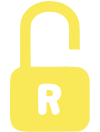
t = 0.00 s
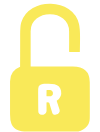
t = 0.15 s
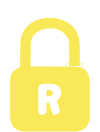
t = 0.30 s
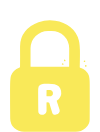
t = 0.46 s
t = 0.60 s: frame unchanged from t = 0.30 s, image omitted
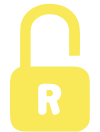
t = 0.75 s

The animated SVG that drew these frames (rendered in a browser with its animation timeline set to each time). Animation: 10 SMIL elements (animate=10); one cycle of 0.75 s.

<?xml version="1.0" encoding="utf-8"?><svg id="tessst" image-rendering="auto" baseProfile="basic" version="1.1" x="0px" y="0px" width="100" height="132" xmlns="http://www.w3.org/2000/svg" xmlns:xlink="http://www.w3.org/1999/xlink"><g id="Escena-1r1" overflow="visible"><g display="none" id="Layer51_0_FILL"><path fill="#F9E959" stroke="none" d="M68.55 9.05Q60.95 3.95 50.9 3.7 40.85 3.4 32.9 8.05 24.2 13.1 21.3 22.3 20.1 26.2 20.15 35.3 20.2 45.75 20.1 66.45 20.1 66.95 19.65 67.1 10.15 70.8 10.05 81.25L10.05 114.15Q10 120.4 11.5 123.9 13.35 128.2 18.15 130.25 20.95 131.5 27.05 131.5L75.5 131.6Q81.05 131.65 85.3 127.9 89.7 124.05 89.75 118.65 89.9 110.1 89.75 82 89.7 66.3 72.65 66.4L31 66.5 30.85 66.45 30.75 66.4 30.7 66.25 30.65 66.15 30.65 31.15Q30.65 23.25 36.65 18.55 42.05 14.3 49.85 14.25 57.7 14.2 63.05 18.5 69.1 23.25 69.1 31.4 69.2 46.6 69.15 55.2 69.15 55.65 69.6 55.65L79.45 55.65Q79.9 55.65 79.9 55.25 80.1 44.85 80.1 39.05 80.05 28.6 79 24.1 76.8 14.6 68.55 9.05Z"/><path fill="#FFF" stroke="none" d="M39.95 85.1Q38.25 86.4 38.2 88.7 38.05 92.85 38.3 111.4 38.3 112.7 39.25 113.65 40.15 114.55 41.5 114.65L42.4 114.65Q43.4 114.65 44 114.4 44.7 114.1 45.35 113.55 45.9 112.9 46.2 112.2 46.55 111.5 46.55 110.65L46.5 102.8Q46.5 102.3 46.95 102.35L48.6 102.4Q49.15 102.4 49.3 102.9L52.15 112.6Q52.3 113.05 52.7 113.65 53.1 114.1 53.6 114.4 54.05 114.65 54.75 114.75 55.35 114.85 55.95 114.6L57 114.3Q57.9 113.95 58.35 113.55 58.9 113.05 59.3 112.35 59.65 111.6 59.7 110.9 59.75 110.2 59.5 109.4L56.8 101.15Q56.65 100.7 57 100.5 62.25 96.8 61.05 90.65 60.05 85.6 54.6 84.2 51.55 83.4 44.65 83.75L44 83.8Q41.5 83.9 39.95 85.1M46.5 96.05L46.55 90.4 46.6 90.2Q46.65 90.1 46.8 90.1L49.95 90.1Q51.2 90.1 52.05 90.95 52.75 91.55 52.9 92.5L52.9 93.55Q52.9 94.2 52.7 94.65 52.3 95.25 52 95.55 51.65 95.9 51.05 96.15 50.35 96.35 49.9 96.35L46.8 96.3 46.6 96.25 46.5 96.05Z"/><animate attributeName="display" fill="freeze" repeatCount="1" dur="0.75s" keyTimes="0;.889;1" values="none;inline;inline"/></g><g display="none" id="Layer39_0_FILL"><path fill="#F9E959" stroke="none" d="M89.8 83.1Q89.8 77.5 88.6 74.65 85.35 66.9 75.95 66.75 53.1 66.2 31.25 66.5L31.05 66.5 30.85 66.35 30.7 66.15 30.65 65.9 30.7 48.05Q30.7 42.35 31.35 40.2 34 31 45.25 28.8 56.05 26.65 63.2 32.45 69.15 37.25 69.15 43.65L69.2 65.55Q69.2 66.35 70 66.35L79.45 66Q79.85 66 79.85 65.6L79.9 50.7Q79.9 41.15 78.6 36.7 75.9 27.65 67.6 22.5 59.9 17.75 50.05 17.7 40.2 17.6 32.5 22.3 24.1 27.4 21.3 36.45 20.15 40.15 20.2 50.5L20.15 66.5Q20.15 67 19.7 67.15 10 70.75 10.05 81L10.05 113.85Q10.05 120.3 11.5 123.8 13.35 128.15 18.2 130.25 21.05 131.55 26.6 131.45L72.85 131.45Q78.3 131.45 80.3 130.85 84.1 129.65 86.9 126.15 89.8 122.55 89.8 118.8L89.8 83.1Z"/><path fill="#F9E959" stroke="none" d="M67 63.6Q67.45 63.9 67.95 63.9L68.2 63.8Q68.35 63.75 68.35 63.55 68.4 62.6 67.55 62.4 67.25 62.3 67.1 62.45 66.9 62.5 66.75 62.75 66.7 63 66.75 63.2 66.75 63.45 67 63.6Z"/><path fill="#F9E959" stroke="none" d="M82.05 64.25Q82.6 63.6 82.1 63.1 81.65 62.65 81 63.3 80.45 63.95 80.95 64.4 81.45 64.9 82.05 64.25Z"/><path fill="#F9E959" stroke="none" d="M67.3 65.4Q67.15 64.7 66.45 64.4L66.25 64.4 66 64.45 65.85 64.55 65.7 64.75Q65.6 65.2 65.65 65.4L65.7 65.65 65.85 65.8 66.05 65.95 66.25 65.95 66.9 65.9Q67.4 65.9 67.3 65.4Z"/><path fill="#F9E959" stroke="none" d="M82.8 65.6Q82.7 65.4 82.4 65.35 81.9 65.2 81.4 65.55 81.35 65.65 81.25 65.8 81.15 66 81.2 66.1 81.2 66.3 81.3 66.35L81.5 66.55Q81.9 66.8 82.35 66.7 82.6 66.7 82.8 66.5 82.95 66.35 82.95 66.05 83.05 65.85 82.8 65.6Z"/><path fill="#FFF" stroke="none" d="M39.95 85.1Q38.25 86.4 38.2 88.7 38.05 92.85 38.3 111.4 38.3 112.7 39.25 113.65 40.15 114.55 41.5 114.65L42.4 114.65Q43.4 114.65 44 114.4 44.7 114.1 45.35 113.55 45.9 112.9 46.2 112.2 46.55 111.5 46.55 110.65L46.5 102.8Q46.5 102.3 46.95 102.35L48.6 102.4Q49.15 102.4 49.3 102.9L52.15 112.6Q52.3 113.05 52.7 113.65 53.1 114.1 53.6 114.4 54.05 114.65 54.75 114.75 55.35 114.85 55.95 114.6L57 114.3Q57.9 113.95 58.35 113.55 58.9 113.05 59.3 112.35 59.65 111.6 59.7 110.9 59.75 110.2 59.5 109.4L56.8 101.15Q56.65 100.7 57 100.5 62.25 96.8 61.05 90.65 60.05 85.6 54.6 84.2 51.55 83.4 44.65 83.75L44 83.8Q41.5 83.9 39.95 85.1M46.5 96.05L46.55 90.4 46.6 90.2Q46.65 90.1 46.8 90.1L49.95 90.1Q51.2 90.1 52.05 90.95 52.75 91.55 52.9 92.5L52.9 93.55Q52.9 94.2 52.7 94.65 52.3 95.25 52 95.55 51.65 95.9 51.05 96.15 50.35 96.35 49.9 96.35L46.8 96.3 46.6 96.25 46.5 96.05Z"/><animate attributeName="display" fill="freeze" repeatCount="1" dur="0.75s" keyTimes="0;.778;.889;1" values="none;inline;none;none"/></g><g display="none" id="Layer27_0_FILL"><path fill="#F9E959" stroke="none" d="M89.75 83.25Q89.75 77.15 88.45 74.3 86.05 69.35 80.25 67.55 80 67.45 79.95 67.3 79.8 67.15 79.8 66.95L79.85 52.3Q79.85 42.55 78.45 37.95 75.65 29.05 67.3 24.05 59.6 19.45 49.8 19.5 40 19.55 32.35 24.25 24 29.4 21.25 38.35 20.1 42.2 20.15 51L20.1 66.5Q20.1 67 19.65 67.15 10.15 70.85 10.05 81.3L10.05 114.2Q10 120.45 11.5 123.95 13.35 128.25 18.15 130.3 20.95 131.55 27.05 131.55L75.5 131.65Q81.05 131.7 85.3 127.95 89.7 124.1 89.75 118.7 89.9 110.6 89.75 83.25M58.2 31.45Q61.5 32.75 64 35.15 66.5 37.5 67.9 40.6 69.25 43.75 69.25 47.1L69.2 65.95 69.15 66.2Q69.05 66.35 69 66.4L68.8 66.55 68.6 66.6 31.15 66.5Q30.9 66.5 30.75 66.35 30.55 66.05 30.55 65.9L30.6 47.05Q30.6 43.65 31.95 40.55 33.4 37.4 35.85 35.1 38.35 32.75 41.7 31.45 45 30.15 48.55 30.15L51.35 30.15Q54.95 30.2 58.2 31.45Z"/><path fill="#F9E959" stroke="none" d="M64.1 59.45Q63.6 59.85 64.05 60.4L67.1 63.85Q67.3 64.05 67.6 64.05 67.85 64.1 68.05 63.9L68.1 63.85Q68.3 63.7 68.3 63.4 68.3 63.15 68.15 62.95L65.05 59.5Q64.65 59 64.1 59.45Z"/><path fill="#F9E959" stroke="none" d="M81.8 64.55L85.25 61.3Q85.7 60.85 85.25 60.4L85.25 60.35Q84.75 59.85 84.3 60.3L80.85 63.55Q80.4 64 80.85 64.45L80.85 64.5Q81.3 64.95 81.8 64.55Z"/><path fill="#F9E959" stroke="none" d="M66.8 64.65L62.8 63.05Q62.2 62.8 61.9 63.45L61.9 63.5Q61.6 64.1 62.25 64.35L66.3 65.95Q66.85 66.2 67.15 65.6L67.2 65.55Q67.4 64.9 66.8 64.65Z"/><path fill="#F9E959" stroke="none" d="M86.55 65.5L86.55 65.45Q86.5 65.2 86.3 65 86.05 64.8 85.8 64.85L81.75 65.35Q81.05 65.35 81.15 66.1L81.15 66.15Q81.25 66.85 81.9 66.75L85.95 66.3Q86.65 66.2 86.55 65.5Z"/><path fill="#FFF" stroke="none" d="M39.95 85.15Q38.25 86.45 38.2 88.75 38.05 92.9 38.3 111.45 38.3 112.75 39.25 113.7 40.15 114.6 41.5 114.7L42.4 114.7Q43.4 114.7 44 114.45 44.7 114.15 45.35 113.6 45.9 112.95 46.2 112.25 46.55 111.55 46.55 110.7L46.5 102.85Q46.5 102.35 46.95 102.4L48.6 102.45Q49.15 102.45 49.3 102.95L52.15 112.65Q52.3 113.1 52.7 113.7 53.1 114.15 53.6 114.45 54.05 114.7 54.75 114.8 55.35 114.9 55.95 114.65L57 114.35Q57.9 114 58.35 113.6 58.9 113.1 59.3 112.4 59.65 111.65 59.7 110.95 59.75 110.25 59.5 109.45L56.8 101.2Q56.65 100.75 57 100.55 62.25 96.85 61.05 90.7 60.05 85.65 54.6 84.25 51.55 83.45 44.65 83.8L44 83.85Q41.5 83.95 39.95 85.15M46.5 96.1L46.55 90.45 46.6 90.25Q46.65 90.15 46.8 90.15L49.95 90.15Q51.2 90.15 52.05 91 52.75 91.6 52.9 92.55L52.9 93.6Q52.9 94.25 52.7 94.7 52.3 95.3 52 95.6 51.65 95.95 51.05 96.2 50.35 96.4 49.9 96.4L46.8 96.35 46.6 96.3 46.5 96.1Z"/><animate attributeName="display" fill="freeze" repeatCount="1" dur="0.75s" keyTimes="0;.667;.778;1" values="none;inline;none;none"/></g><g display="none" id="Layer21_0_FILL"><path fill="#F9E959" stroke="none" d="M88.65 75.1Q87.7 72.8 85.65 70.8 83.3 68.5 80.95 68.1 80.65 68.1 80.15 67.85 79.75 67.7 79.75 67.25 79.95 58.15 79.95 53.45 79.95 45.05 78.95 40.75 77 32.3 70.2 26.9 63.9 21.95 55.15 20.7 46.55 19.45 38.55 22.2 30.1 25.1 25.05 31.5 20 37.9 20.05 46.4 20.15 56.6 20.05 66.8 20.05 67.25 19.6 67.4 12.7 70.15 10.95 75.85 10.05 78.85 10.05 89.4 10.05 103.95 10.2 118.5 10.25 124.3 14.25 128.1 18.2 131.8 24.05 131.8L75.9 131.8Q81.1 131.8 85.3 128.2 89.65 124.45 89.7 119.45 89.8 101.75 89.7 84.05 89.7 77.65 88.65 75.1M58.45 32.35Q61.65 33.65 64.1 36.05 66.55 38.5 67.9 41.65 69.2 44.8 69.2 48.2L69.15 66.6 69.05 66.75 68.95 66.8 68.8 66.85 30.9 66.8Q30.75 66.8 30.65 66.65L30.55 66.4 30.55 48.1Q30.65 44.7 31.9 41.55 33.25 38.45 35.7 36 38.15 33.7 41.4 32.3 44.5 31.05 48.1 31.05L51.75 31.05Q55.25 31.05 58.45 32.35Z"/><path fill="#F9E959" stroke="none" d="M64.2 60.9Q64.4 61.2 64.75 61.25 65.05 61.35 65.3 61.15 65.8 60.65 65.25 60.05 64.6 59.35 64.15 59.8 63.9 59.95 63.95 60.3 63.95 60.6 64.2 60.9Z"/><path fill="#F9E959" stroke="none" d="M85 61.8Q85.65 61.25 85.2 60.7 85 60.5 84.65 60.5 84.3 60.5 84.05 60.7 83.8 60.95 83.75 61.25 83.65 61.6 83.85 61.8 84.05 62.05 84.4 62.05 84.75 62.05 85 61.8Z"/><path fill="#F9E959" stroke="none" d="M62.4 64.75Q62.7 64.9 63.05 64.85 63.4 64.75 63.5 64.5 63.85 63.85 63.05 63.4 62.25 63.05 61.9 63.65 61.65 64.35 62.4 64.75Z"/><path fill="#F9E959" stroke="none" d="M85.75 66.8Q86.1 66.8 86.35 66.55 86.6 66.3 86.6 65.95 86.6 65.6 86.35 65.35 86.1 65.1 85.75 65.1 85.4 65.1 85.2 65.35 84.95 65.6 84.95 65.95 84.95 66.3 85.2 66.55 85.4 66.8 85.75 66.8Z"/><path fill="#FFF" stroke="none" d="M39.95 85.1Q38.25 86.4 38.2 88.7 38.05 92.85 38.3 111.4 38.3 112.7 39.25 113.65 40.15 114.55 41.5 114.65L42.4 114.65Q43.4 114.65 44 114.4 44.7 114.1 45.35 113.55 45.9 112.9 46.2 112.2 46.55 111.5 46.55 110.65L46.5 102.8Q46.5 102.3 46.95 102.35L48.6 102.4Q49.15 102.4 49.3 102.9L52.15 112.6Q52.3 113.05 52.7 113.65 53.1 114.1 53.6 114.4 54.05 114.65 54.75 114.75 55.35 114.85 55.95 114.6L57 114.3Q57.9 113.95 58.35 113.55 58.9 113.05 59.3 112.35 59.65 111.6 59.7 110.9 59.75 110.2 59.5 109.4L56.8 101.15Q56.65 100.7 57 100.5 62.25 96.8 61.05 90.65 60.05 85.6 54.6 84.2 51.55 83.4 44.65 83.75L44 83.8Q41.5 83.9 39.95 85.1M46.5 96.05L46.55 90.4 46.6 90.2Q46.65 90.1 46.8 90.1L49.95 90.1Q51.2 90.1 52.05 90.95 52.75 91.55 52.9 92.5L52.9 93.55Q52.9 94.2 52.7 94.65 52.3 95.25 52 95.55 51.65 95.9 51.05 96.15 50.35 96.35 49.9 96.35L46.8 96.3 46.6 96.25 46.5 96.05Z"/><animate attributeName="display" fill="freeze" repeatCount="1" dur="0.75s" keyTimes="0;.556;.667;1" values="none;inline;none;none"/></g><g display="none" id="Layer19_0_FILL"><path fill="#F9E959" stroke="none" d="M89.7 85.45Q89.65 77.75 88.15 74.35 86.15 69.65 80.15 67.7 79.7 67.55 79.7 67.1L79.65 51.85Q79.65 43.55 78.6 39.65 75.65 29.35 65.95 24.15 57.05 19.35 46.15 20.55 35.1 21.75 27.9 28.4 19.85 35.8 19.9 47.25 20.05 65.6 20.05 66.2 20.05 66.95 19.4 67.25 13.9 69.95 11.9 73.45 10 76.8 10 83.2 9.95 99.85 10 116.5 10 127.05 17.85 130.45 20.85 131.8 29.6 131.8L76.15 131.7Q82.15 131.65 86.1 127.25 89.95 122.95 89.9 116.9L89.7 85.45M58.25 32.35Q61.5 33.65 63.95 36.05 66.45 38.5 67.8 41.65 69.15 44.8 69.1 48.2L69.1 66.35 69.05 66.55 68.85 66.75 68.65 66.8 30.85 66.7 30.6 66.6 30.45 66.3 30.5 48.15Q30.5 44.7 31.85 41.6 33.2 38.4 35.7 36 38.3 33.55 41.45 32.3 44.75 31 48.2 31L51.45 31Q55 31.05 58.25 32.35Z"/><path fill="#FFF" stroke="none" d="M39.9 85.1Q38.2 86.4 38.15 88.7 38 92.85 38.25 111.4 38.25 112.7 39.2 113.65 40.1 114.55 41.45 114.65L42.35 114.65Q43.35 114.65 43.95 114.4 44.65 114.1 45.3 113.55 45.85 112.9 46.15 112.2 46.5 111.5 46.5 110.65L46.45 102.8Q46.45 102.3 46.9 102.35L48.55 102.4Q49.1 102.4 49.25 102.9L52.1 112.6Q52.25 113.05 52.65 113.65 53.05 114.1 53.55 114.4 54 114.65 54.7 114.75 55.3 114.85 55.9 114.6L56.95 114.3Q57.85 113.95 58.3 113.55 58.85 113.05 59.25 112.35 59.6 111.6 59.65 110.9 59.7 110.2 59.45 109.4L56.75 101.15Q56.6 100.7 56.95 100.5 62.2 96.8 61 90.65 60 85.6 54.55 84.2 51.5 83.4 44.6 83.75L43.95 83.8Q41.45 83.9 39.9 85.1M46.45 96.05L46.5 90.4 46.55 90.2Q46.6 90.1 46.75 90.1L49.9 90.1Q51.15 90.1 52 90.95 52.7 91.55 52.85 92.5L52.85 93.55Q52.85 94.2 52.65 94.65 52.25 95.25 51.95 95.55 51.6 95.9 51 96.15 50.3 96.35 49.85 96.35L46.75 96.3 46.55 96.25 46.45 96.05Z"/><animate attributeName="display" fill="freeze" repeatCount="1" dur="0.75s" keyTimes="0;.444;.556;1" values="none;inline;none;none"/></g><g display="none" id="Layer13_0_FILL"><path fill="#F9E959" stroke="none" d="M89.8 83.1Q89.8 77.5 88.6 74.65 85.35 66.9 75.95 66.75 53.1 66.2 31.25 66.5L31.05 66.5 30.85 66.35 30.7 66.15 30.65 65.9 30.7 48.05Q30.7 42.35 31.35 40.2 34 31 45.25 28.8 56.05 26.65 63.2 32.45 69.15 37.25 69.15 43.65L69.2 65.55Q69.2 66.35 70 66.35L79.45 66Q79.85 66 79.85 65.6L79.9 50.7Q79.9 41.15 78.6 36.7 75.9 27.65 67.6 22.5 59.9 17.75 50.05 17.7 40.2 17.6 32.5 22.3 24.1 27.4 21.3 36.45 20.15 40.15 20.2 50.5L20.15 66.5Q20.15 67 19.7 67.15 10 70.75 10.05 81L10.05 113.85Q10.05 120.3 11.5 123.8 13.35 128.15 18.2 130.25 21.05 131.55 26.6 131.45L72.85 131.45Q78.3 131.45 80.3 130.85 84.1 129.65 86.9 126.15 89.8 122.55 89.8 118.8L89.8 83.1Z"/><path fill="#F9E959" stroke="none" d="M67 63.6Q67.45 63.9 67.95 63.9L68.2 63.8Q68.35 63.75 68.35 63.55 68.4 62.6 67.55 62.4 67.25 62.3 67.1 62.45 66.9 62.5 66.75 62.75 66.7 63 66.75 63.2 66.75 63.45 67 63.6Z"/><path fill="#F9E959" stroke="none" d="M82.05 64.25Q82.6 63.6 82.1 63.1 81.65 62.65 81 63.3 80.45 63.95 80.95 64.4 81.45 64.9 82.05 64.25Z"/><path fill="#F9E959" stroke="none" d="M67.3 65.4Q67.15 64.7 66.45 64.4L66.25 64.4 66 64.45 65.85 64.55 65.7 64.75Q65.6 65.2 65.65 65.4L65.7 65.65 65.85 65.8 66.05 65.95 66.25 65.95 66.9 65.9Q67.4 65.9 67.3 65.4Z"/><path fill="#F9E959" stroke="none" d="M82.8 65.6Q82.7 65.4 82.4 65.35 81.9 65.2 81.4 65.55 81.35 65.65 81.25 65.8 81.15 66 81.2 66.1 81.2 66.3 81.3 66.35L81.5 66.55Q81.9 66.8 82.35 66.7 82.6 66.7 82.8 66.5 82.95 66.35 82.95 66.05 83.05 65.85 82.8 65.6Z"/><path fill="#FFF" stroke="none" d="M39.95 85.1Q38.25 86.4 38.2 88.7 38.05 92.85 38.3 111.4 38.3 112.7 39.25 113.65 40.15 114.55 41.5 114.65L42.4 114.65Q43.4 114.65 44 114.4 44.7 114.1 45.35 113.55 45.9 112.9 46.2 112.2 46.55 111.5 46.55 110.65L46.5 102.8Q46.5 102.3 46.95 102.35L48.6 102.4Q49.15 102.4 49.3 102.9L52.15 112.6Q52.3 113.05 52.7 113.65 53.1 114.1 53.6 114.4 54.05 114.65 54.75 114.75 55.35 114.85 55.95 114.6L57 114.3Q57.9 113.95 58.35 113.55 58.9 113.05 59.3 112.35 59.65 111.6 59.7 110.9 59.75 110.2 59.5 109.4L56.8 101.15Q56.65 100.7 57 100.5 62.25 96.8 61.05 90.65 60.05 85.6 54.6 84.2 51.55 83.4 44.65 83.75L44 83.8Q41.5 83.9 39.95 85.1M46.5 96.05L46.55 90.4 46.6 90.2Q46.65 90.1 46.8 90.1L49.95 90.1Q51.2 90.1 52.05 90.95 52.75 91.55 52.9 92.5L52.9 93.55Q52.9 94.2 52.7 94.65 52.3 95.25 52 95.55 51.65 95.9 51.05 96.15 50.35 96.35 49.9 96.35L46.8 96.3 46.6 96.25 46.5 96.05Z"/><animate attributeName="display" fill="freeze" repeatCount="1" dur="0.75s" keyTimes="0;.389;.444;1" values="none;inline;none;none"/></g><g display="none" id="Layer7_0_FILL"><path fill="#F9E959" stroke="none" d="M89.8 83.1Q89.8 77.5 88.6 74.65 85.35 66.9 75.95 66.75 53.1 66.2 31.25 66.5L31.05 66.5 30.85 66.35 30.7 66.15 30.65 65.9 30.7 48.05Q30.7 42.35 31.35 40.2 34 31 45.25 28.8 56.05 26.65 63.2 32.45 69.15 37.25 69.15 43.65L69.2 65.55Q69.2 66.35 70 66.35L79.45 66Q79.85 66 79.85 65.6L79.9 50.7Q79.9 41.15 78.6 36.7 75.9 27.65 67.6 22.5 59.9 17.75 50.05 17.7 40.2 17.6 32.5 22.3 24.1 27.4 21.3 36.45 20.15 40.15 20.2 50.5L20.15 66.5Q20.15 67 19.7 67.15 10 70.75 10.05 81L10.05 113.85Q10.05 120.3 11.5 123.8 13.35 128.15 18.2 130.25 21.05 131.55 26.6 131.45L72.85 131.45Q78.3 131.45 80.3 130.85 84.1 129.65 86.9 126.15 89.8 122.55 89.8 118.8L89.8 83.1Z"/><path fill="#7BD55C" stroke="none" d="M67 63.6Q67.45 63.9 67.95 63.9L68.2 63.8Q68.35 63.75 68.35 63.55 68.4 62.6 67.55 62.4 67.25 62.3 67.1 62.45 66.9 62.5 66.75 62.75 66.7 63 66.75 63.2 66.75 63.45 67 63.6Z"/><path fill="#7BD55C" stroke="none" d="M82.05 64.25Q82.6 63.6 82.1 63.1 81.65 62.65 81 63.3 80.45 63.95 80.95 64.4 81.45 64.9 82.05 64.25Z"/><path fill="#7BD55C" stroke="none" d="M67.3 65.4Q67.15 64.7 66.45 64.4L66.25 64.4 66 64.45 65.85 64.55 65.7 64.75Q65.6 65.2 65.65 65.4L65.7 65.65 65.85 65.8 66.05 65.95 66.25 65.95 66.9 65.9Q67.4 65.9 67.3 65.4Z"/><path fill="#7BD55C" stroke="none" d="M82.8 65.6Q82.7 65.4 82.4 65.35 81.9 65.2 81.4 65.55 81.35 65.65 81.25 65.8 81.15 66 81.2 66.1 81.2 66.3 81.3 66.35L81.5 66.55Q81.9 66.8 82.35 66.7 82.6 66.7 82.8 66.5 82.95 66.35 82.95 66.05 83.05 65.85 82.8 65.6Z"/><path fill="#FFF" stroke="none" d="M39.95 85.1Q38.25 86.4 38.2 88.7 38.05 92.85 38.3 111.4 38.3 112.7 39.25 113.65 40.15 114.55 41.5 114.65L42.4 114.65Q43.4 114.65 44 114.4 44.7 114.1 45.35 113.55 45.9 112.9 46.2 112.2 46.55 111.5 46.55 110.65L46.5 102.8Q46.5 102.3 46.95 102.35L48.6 102.4Q49.15 102.4 49.3 102.9L52.15 112.6Q52.3 113.05 52.7 113.65 53.1 114.1 53.6 114.4 54.05 114.65 54.75 114.75 55.35 114.85 55.95 114.6L57 114.3Q57.9 113.95 58.35 113.55 58.9 113.05 59.3 112.35 59.65 111.6 59.7 110.9 59.75 110.2 59.5 109.4L56.8 101.15Q56.65 100.7 57 100.5 62.25 96.8 61.05 90.65 60.05 85.6 54.6 84.2 51.55 83.4 44.65 83.75L44 83.8Q41.5 83.9 39.95 85.1M46.5 96.05L46.55 90.4 46.6 90.2Q46.65 90.1 46.8 90.1L49.95 90.1Q51.2 90.1 52.05 90.95 52.75 91.55 52.9 92.5L52.9 93.55Q52.9 94.2 52.7 94.65 52.3 95.25 52 95.55 51.65 95.9 51.05 96.15 50.35 96.35 49.9 96.35L46.8 96.3 46.6 96.25 46.5 96.05Z"/><animate attributeName="display" fill="freeze" repeatCount="1" dur="0.75s" keyTimes="0;.333;.389;1" values="none;inline;none;none"/></g><g display="none" id="Layer5_0_FILL"><path fill="#F9E959" stroke="none" d="M68.55 9.05Q60.95 3.95 50.9 3.7 40.85 3.4 32.9 8.05 24.2 13.1 21.3 22.3 20.1 26.2 20.15 35.3 20.2 45.75 20.1 66.45 20.1 66.95 19.65 67.1 10.15 70.8 10.05 81.25L10.05 114.15Q10 120.4 11.5 123.9 13.35 128.2 18.15 130.25 20.95 131.5 27.05 131.5L75.5 131.6Q81.05 131.65 85.3 127.9 89.7 124.05 89.75 118.65 89.9 110.1 89.75 82 89.7 66.3 72.65 66.4L31 66.5 30.85 66.45 30.75 66.4 30.7 66.25 30.65 66.15 30.65 31.15Q30.65 23.25 36.65 18.55 42.05 14.3 49.85 14.25 57.7 14.2 63.05 18.5 69.1 23.25 69.1 31.4 69.2 45.1 69.1 59.05 69.1 59.5 69.55 59.5L79.4 59.5Q79.85 59.5 79.85 59.05 80.05 47.75 80.05 41 80.05 28.55 79 24.1 76.8 14.6 68.55 9.05Z"/><path fill="#FFF" stroke="none" d="M39.95 85.1Q38.25 86.4 38.2 88.7 38.05 92.85 38.3 111.4 38.3 112.7 39.25 113.65 40.15 114.55 41.5 114.65L42.4 114.65Q43.4 114.65 44 114.4 44.7 114.1 45.35 113.55 45.9 112.9 46.2 112.2 46.55 111.5 46.55 110.65L46.5 102.8Q46.5 102.3 46.95 102.35L48.6 102.4Q49.15 102.4 49.3 102.9L52.15 112.6Q52.3 113.05 52.7 113.65 53.1 114.1 53.6 114.4 54.05 114.65 54.75 114.75 55.35 114.85 55.95 114.6L57 114.3Q57.9 113.95 58.35 113.55 58.9 113.05 59.3 112.35 59.65 111.6 59.7 110.9 59.75 110.2 59.5 109.4L56.8 101.15Q56.65 100.7 57 100.5 62.25 96.8 61.05 90.65 60.05 85.6 54.6 84.2 51.55 83.4 44.65 83.75L44 83.8Q41.5 83.9 39.95 85.1M46.5 96.05L46.55 90.4 46.6 90.2Q46.65 90.1 46.8 90.1L49.95 90.1Q51.2 90.1 52.05 90.95 52.75 91.55 52.9 92.5L52.9 93.55Q52.9 94.2 52.7 94.65 52.3 95.25 52 95.55 51.65 95.9 51.05 96.15 50.35 96.35 49.9 96.35L46.8 96.3 46.6 96.25 46.5 96.05Z"/><animate attributeName="display" fill="freeze" repeatCount="1" dur="0.75s" keyTimes="0;.222;.333;1" values="none;inline;none;none"/></g><g display="none" id="Layer3_0_FILL"><path fill="#F9E959" stroke="none" d="M68.55 9.05Q60.95 3.95 50.9 3.7 40.85 3.4 32.9 8.05 24.2 13.1 21.3 22.3 20.1 26.2 20.15 35.3 20.2 45.75 20.1 66.45 20.1 66.95 19.65 67.1 10.15 70.8 10.05 81.25L10.05 114.15Q10 120.4 11.5 123.9 13.35 128.2 18.15 130.25 20.95 131.5 27.05 131.5L75.5 131.6Q81.05 131.65 85.3 127.9 89.7 124.05 89.75 118.65 89.9 110.1 89.75 82 89.7 66.3 72.65 66.4L31 66.5 30.85 66.45 30.75 66.4 30.7 66.25 30.65 66.15 30.65 31.15Q30.65 23.25 36.65 18.55 42.05 14.3 49.85 14.25 57.7 14.2 63.05 18.5 69.1 23.25 69.1 31.4 69.2 41.45 69.1 51.6 69.1 52.05 69.55 52.05L79.4 52.05Q79.85 52.05 79.85 51.65 80.05 42.15 80.05 37.25 80.05 28.55 79 24.1 76.8 14.6 68.55 9.05Z"/><path fill="#FFF" stroke="none" d="M39.95 85.1Q38.25 86.4 38.2 88.7 38.05 92.85 38.3 111.4 38.3 112.7 39.25 113.65 40.15 114.55 41.5 114.65L42.4 114.65Q43.4 114.65 44 114.4 44.7 114.1 45.35 113.55 45.9 112.9 46.2 112.2 46.55 111.5 46.55 110.65L46.5 102.8Q46.5 102.3 46.95 102.35L48.6 102.4Q49.15 102.4 49.3 102.9L52.15 112.6Q52.3 113.05 52.7 113.65 53.1 114.1 53.6 114.4 54.05 114.65 54.75 114.75 55.35 114.85 55.95 114.6L57 114.3Q57.9 113.95 58.35 113.55 58.9 113.05 59.3 112.35 59.65 111.6 59.7 110.9 59.75 110.2 59.5 109.4L56.8 101.15Q56.65 100.7 57 100.5 62.25 96.8 61.05 90.65 60.05 85.6 54.6 84.2 51.55 83.4 44.65 83.75L44 83.8Q41.5 83.9 39.95 85.1M46.5 96.05L46.55 90.4 46.6 90.2Q46.65 90.1 46.8 90.1L49.95 90.1Q51.2 90.1 52.05 90.95 52.75 91.55 52.9 92.5L52.9 93.55Q52.9 94.2 52.7 94.65 52.3 95.25 52 95.55 51.65 95.9 51.05 96.15 50.35 96.35 49.9 96.35L46.8 96.3 46.6 96.25 46.5 96.05Z"/><animate attributeName="display" fill="freeze" repeatCount="1" dur="0.75s" keyTimes="0;.111;.222;1" values="none;inline;none;none"/></g><g id="Layer1_0_FILL"><path fill="#F9E959" stroke="none" d="M89.7 82.35Q89.65 71.65 82.2 68.35 77.55 66.3 65.55 66.45 48.4 66.7 31.15 66.6 30.7 66.6 30.7 66.15 30.4 35.1 30.7 26.9 30.9 20.5 35.9 16.35 40.45 12.6 47.25 11.85 54 11.15 59.65 13.7 65.8 16.45 67.95 22.1 69.05 24.95 69.1 32.65L69.05 49.05Q69.05 49.5 69.5 49.5L79.4 49.45Q79.8 49.45 79.8 49.05 79.85 39.85 79.6 27.1 79.35 15.8 71.25 8.65 63.95 2.2 53 1.2 42.15 .2 33.4 5 23.85 10.2 21 20.35 20.05 24.1 20.1 32.6L20.1 66.75Q20.1 67.1 19.8 67.15 13 69.6 11.15 75.05 10 78.35 10 88L10 114.75Q10 120.7 11.55 124.15 13.45 128.35 18.05 130.35 21.25 131.75 28.8 131.65 44.6 131.65 76.1 131.45 82.05 131.4 85.9 127.4 89.7 123.4 89.75 117.4L89.7 82.35Z"/><path fill="#FFF" stroke="none" d="M39.95 85.1Q38.25 86.4 38.2 88.7 38.05 92.85 38.3 111.4 38.3 112.7 39.25 113.65 40.15 114.55 41.5 114.65L42.4 114.65Q43.4 114.65 44 114.4 44.7 114.1 45.35 113.55 45.9 112.9 46.2 112.2 46.55 111.5 46.55 110.65L46.5 102.8Q46.5 102.3 46.95 102.35L48.6 102.4Q49.15 102.4 49.3 102.9L52.15 112.6Q52.3 113.05 52.7 113.65 53.1 114.1 53.6 114.4 54.05 114.65 54.75 114.75 55.35 114.85 55.95 114.6L57 114.3Q57.9 113.95 58.35 113.55 58.9 113.05 59.3 112.35 59.65 111.6 59.7 110.9 59.75 110.2 59.5 109.4L56.8 101.15Q56.65 100.7 57 100.5 62.25 96.8 61.05 90.65 60.05 85.6 54.6 84.2 51.55 83.4 44.65 83.75L44 83.8Q41.5 83.9 39.95 85.1M46.5 96.05L46.55 90.4 46.6 90.2Q46.65 90.1 46.8 90.1L49.95 90.1Q51.2 90.1 52.05 90.95 52.75 91.55 52.9 92.5L52.9 93.55Q52.9 94.2 52.7 94.65 52.3 95.25 52 95.55 51.65 95.9 51.05 96.15 50.35 96.35 49.9 96.35L46.8 96.3 46.6 96.25 46.5 96.05Z"/><animate attributeName="display" fill="freeze" repeatCount="1" dur="0.75s" keyTimes="0;.111;1" values="inline;none;none"/></g></g></svg>